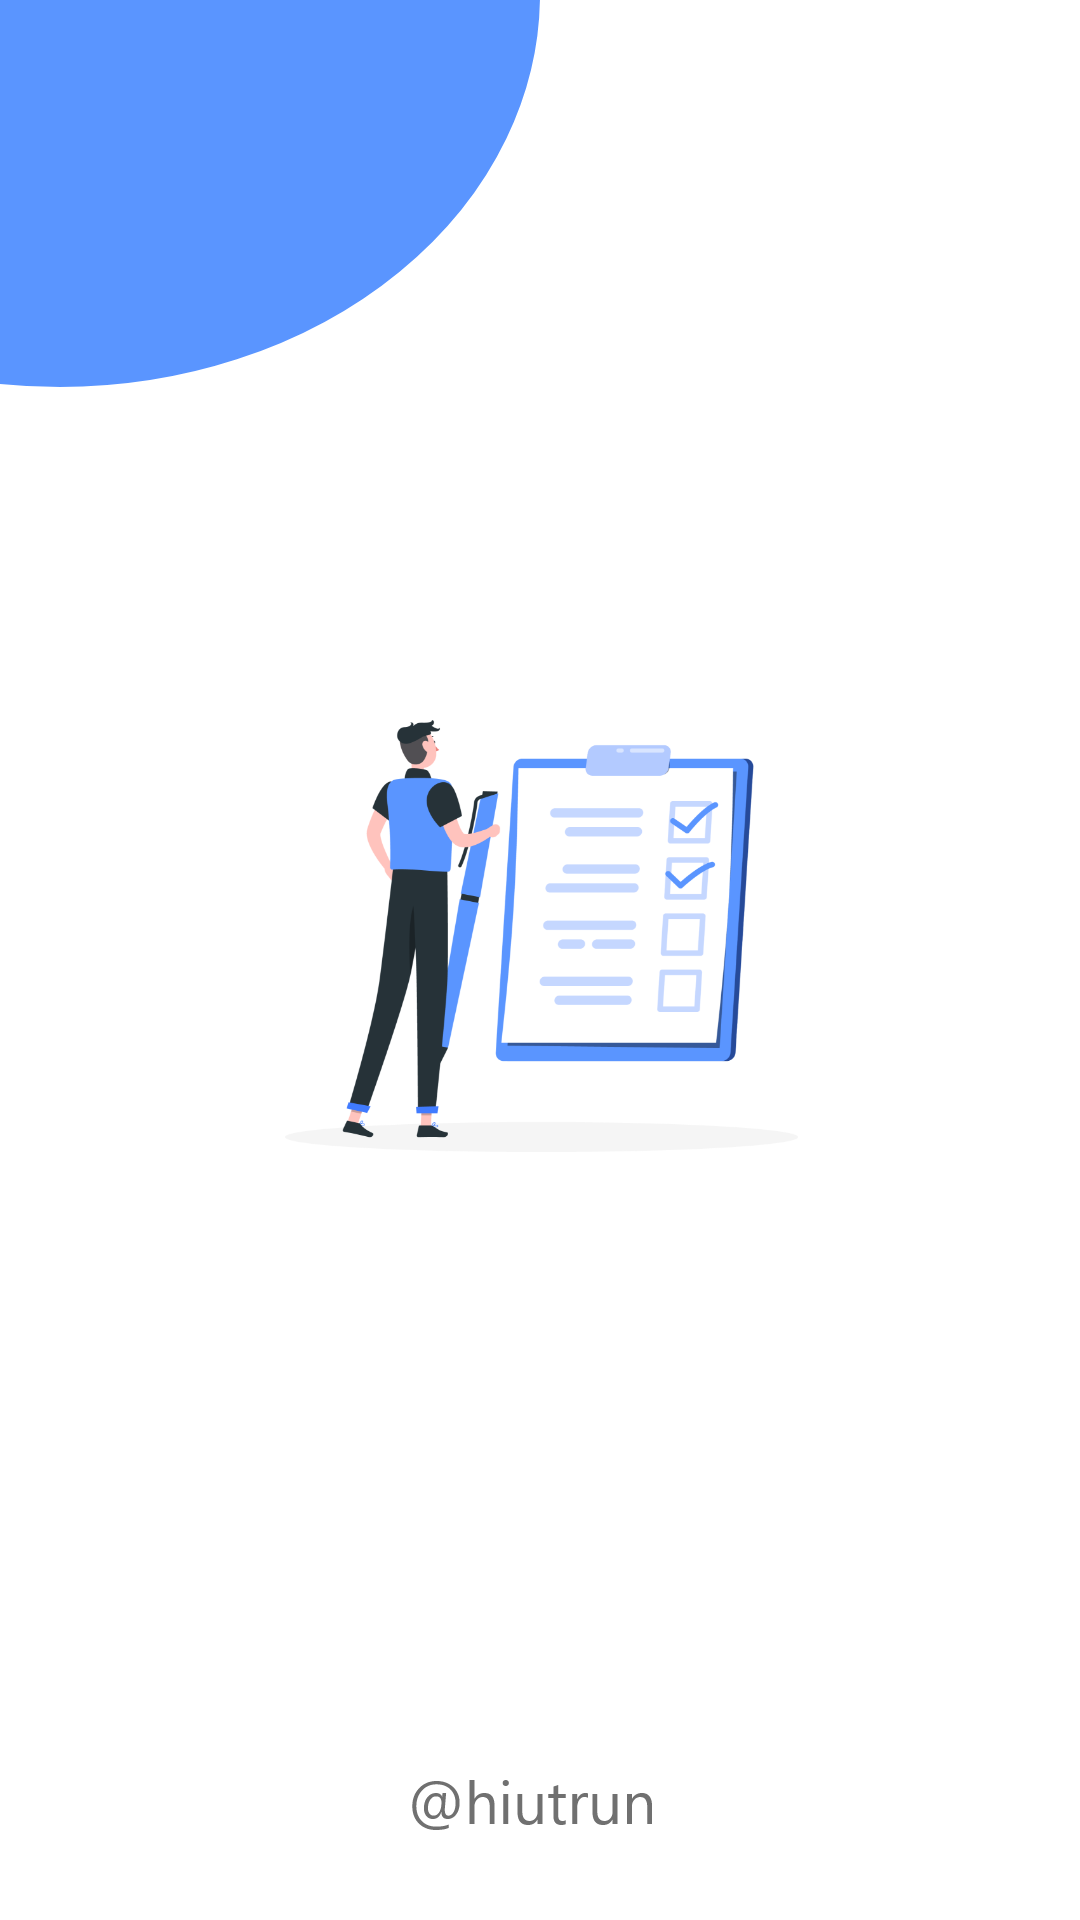

Reconstruct the res/layout file that produces this screen, plus the resources it refers to.
<!-- AndroidManifest.xml: application theme Theme.TodoApplication -->
<!-- res/layout/activity_splash.xml -->
<?xml version="1.0" encoding="utf-8"?>
<LinearLayout xmlns:android="http://schemas.android.com/apk/res/android"
    xmlns:tools="http://schemas.android.com/tools"
    android:layout_width="match_parent"
    android:layout_height="match_parent">

    <ImageView
        android:id="@+id/splashscreen"
        android:scaleType="centerCrop"
        android:layout_width="match_parent"
        android:layout_height="match_parent"
        android:layout_gravity="center"
        android:src="@drawable/splash" />

</LinearLayout>
<!-- resources referenced by this layout -->
<resources>
  <!-- drawable splash: png bitmap (drawable-hdpi, 25789 bytes) -->
  <style name="Theme.TodoApplication" parent="Theme.MaterialComponents.DayNight.NoActionBar">
          
          <item name="colorPrimary">#5A95FF</item>
          <item name="colorPrimaryVariant">#5A95FF</item>
          <item name="colorOnPrimary">@color/white</item>
          
          <item name="colorSecondary">#5A95FF</item>
          <item name="colorSecondaryVariant">@color/teal_700</item>
          <item name="colorOnSecondary">@color/black</item>
          
          <item name="android:statusBarColor" tools:targetApi="l">?attr/colorPrimaryVariant</item>
          
      </style>
  <!-- not gathered from this repository: default colours our renderer supplied (Android Studio template values) -->
  <color name="teal_700">#FF018786</color>
  <color name="black">#FF000000</color>
  <color name="white">#FFFFFFFF</color>
</resources>
